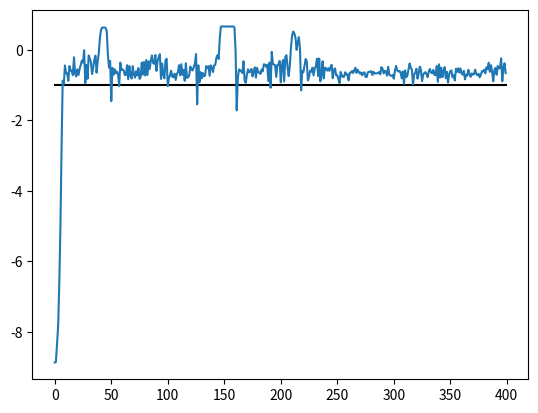

Write the Python code that produced this figure.
import numpy as np
import matplotlib.pyplot as plt

# Initial values
mu = np.array([1, -10])
var = np.array([[1, 0], [0, 1]])
a_final = []
pl = []
a_true = -1
x = np.zeros((401, 1))
y_obs = np.zeros((400, 1))
x[0] = 1

# Generating data
for i in range(400):
    x[i+1] = a_true*x[i] + np.random.normal(0, 1)
    y_obs[i] = np.sqrt(x[i]**2 + 1) + np.random.normal(0, 0.5)

# EKF
for i in range(400):    #400 iterations
    a = mu[1]
    y = y_obs[i]
    mu_pred = [a*mu[0], a]      #  mu_k+1|k
    F = np.array([[a, mu[0]], [0, 1]])   #Jacobian(a.x_k)
    var_pred = F @ var @ F.T + np.diag([1,0.1])  # sigma_k+1|k
    C = np.array([[mu_pred[0]/np.sqrt(mu_pred[0]**2+1), 0]])  #Jacobian(sqrt(x^2 + 1))
    K = var_pred @ C.T @ np.linalg.inv(C @ var_pred @ C.T + np.array([[0.5]]))  # Kalman Gain
    x_lat = mu_pred + K@(y - np.array([np.sqrt(mu_pred[0]**2 + 1)]))  # mu_k+1|k+1 - mean
    P_lat = (np.eye(2) - K @ C) @ var_pred     #sigma_k+1|k+1 - covariance
    a_final.append(x_lat[1])
    pl.append(x_lat[1] + np.sqrt(P_lat[1][1]))  #mu_k + sigma_k
    mu = x_lat
#print(a_final)
a_true = [-1]*400
plt.figure(1)
plt.plot(a_true, 'k')
plt.plot(pl)
plt.show()